Run: headless pygame with SDL's dummy video driver; simulated clock (each Clock.tick advances the game by its frame time, no real sleeping); random seed 0; keys injected as events and as key.get_pressed() state; no mouse input.
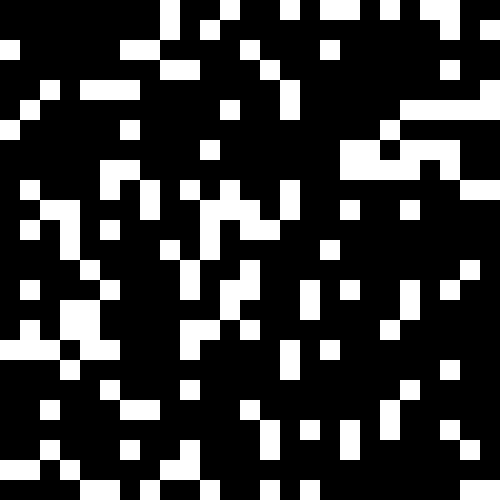
Frame 1 of 4 · flips 1–60 · no input
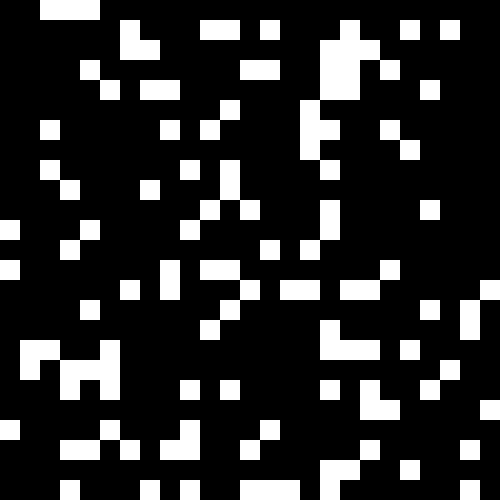
Frame 2 of 4 · flips 61–180 · tapped SPACE, RETURN · held RIGHT (→), D
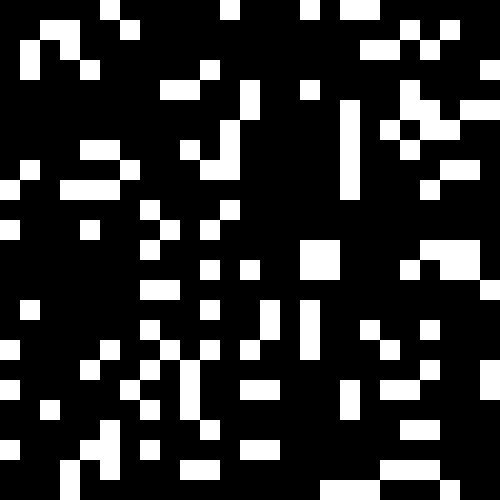
Frame 3 of 4 · flips 181–300 · held DOWN (↓), S
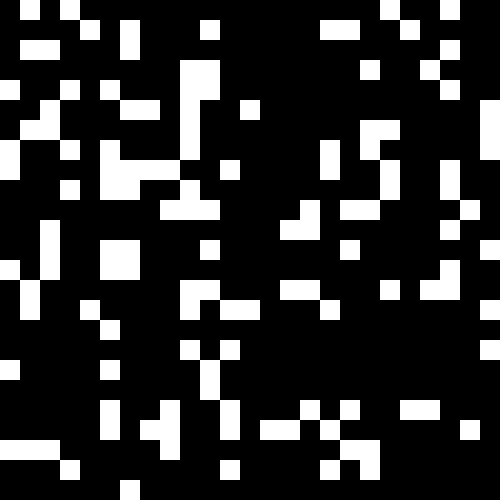
Frame 4 of 4 · flips 301–420 · held LEFT (←), A, UP (↑), W

The pygame program that drew these frames:

import sys, pygame
import pygame.draw
import random
import pygame.time

size = width, height = 500, 500
dead_color = 0, 0, 0
alive_color = 255, 255, 255

screen = pygame.display.set_mode(size)

class Game:
    def __init__(self):
        pygame.init()
        self.screen = pygame.display.set_mode(size)
        self.clear_screen()
        pygame.display.flip()
        self.last_update = 0
        self.init_grids()

    def init_grids(self):
        columns = 25
        rows = 25
        print('Columns: %d\nRows: %d' % (columns, rows))

        self.grids = []
        grid = []
        for col in range(25):
            row = [0] * 25
            grid.append(row)
        self.grids.append(grid)

        self.grid_active = 0
        self.set_grid()

    def set_grid(self, value=None):
        for columns in range(25):
            for rows in range(25):
                if value is None:
                    cells = random.choice([0, 0, 0, 0, 1])
                else:
                    cells = value
                self.grids[self.grid_active][columns][rows] = cells

    def draw(self):
        for columns in range(25):
            for rows in range(25):
                if self.grids[self.grid_active][columns][rows] == 1:
                    color = alive_color
                elif self.grids[self.grid_active][columns][rows] == 0:
                    color = dead_color
                pygame.draw.rect(self.screen, color, (columns * 20, rows * 20, 20, 20))
        pygame.display.flip()

    def clear_screen(self):
        self.screen.fill(dead_color)

    def update(self):
        self.set_grid(None)

    def events(self):
        for event in pygame.event.get():
            if event.type == pygame.QUIT:
                sys.exit()

    def run(self):
        while True:
            self.events()
            self.update()
            self.draw()

            now = pygame.time.get_ticks()
            time_passed = now - self.last_update
            time_remaining = int(1000 - time_passed)
            if time_remaining > 0:
                pygame.time.delay(int(time_remaining))
            self.last_update = now

if __name__ == '__main__':
    game = Game()
    game.run()
